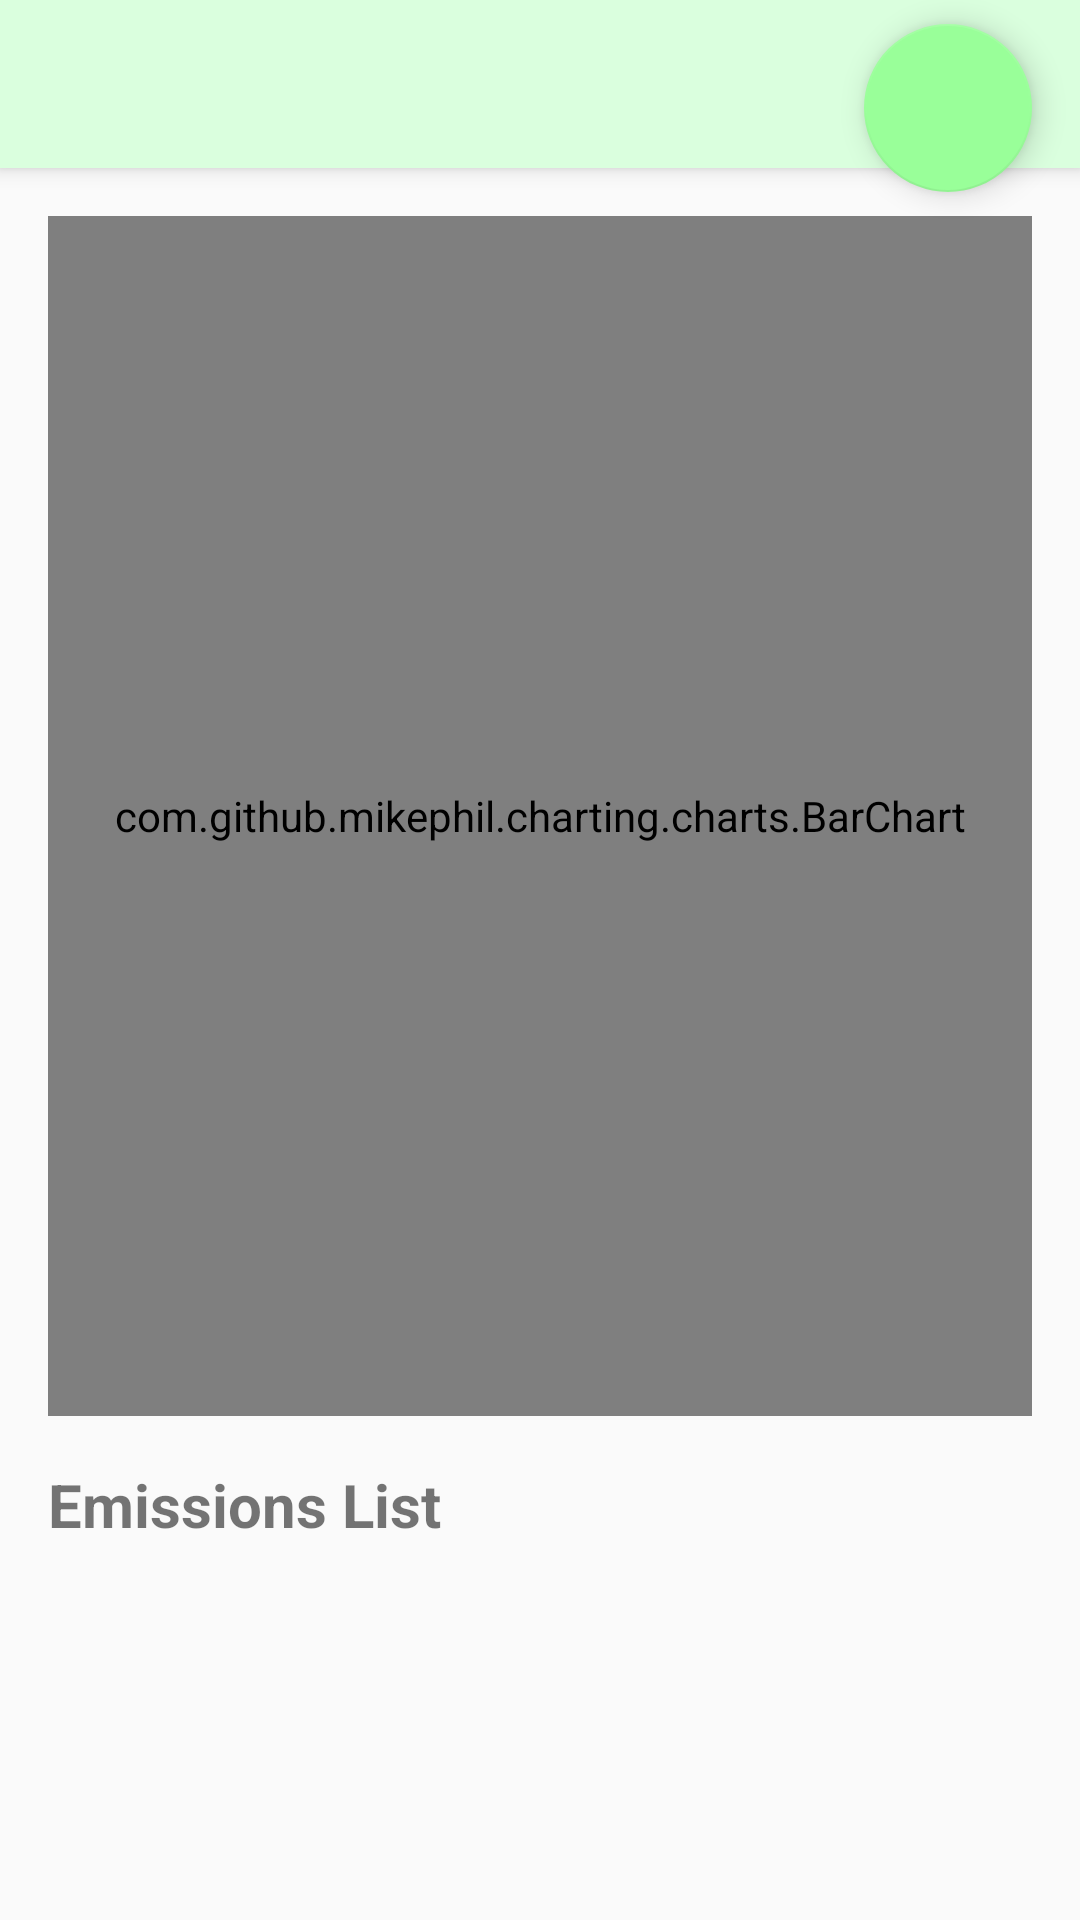

Produce the Android XML layout that renders to this screen, including the resource entries it uses.
<!-- AndroidManifest.xml: application theme Theme.AppCompat.Light.NoActionBar -->
<!-- res/layout/activity_home.xml -->
<?xml version="1.0" encoding="utf-8"?>
<androidx.constraintlayout.widget.ConstraintLayout xmlns:android="http://schemas.android.com/apk/res/android"
    xmlns:app="http://schemas.android.com/apk/res-auto"
    xmlns:tools="http://schemas.android.com/tools"
    android:layout_width="match_parent"
    android:layout_height="match_parent"
    tools:context=".home_activity">

    
    <androidx.appcompat.widget.Toolbar
        android:id="@+id/home_toolbar"
        android:layout_width="match_parent"
        android:layout_height="wrap_content"
        android:background="@color/toolbar"
        android:elevation="4dp"
        android:theme="@style/ThemeOverlay.AppCompat.ActionBar"
        app:popupTheme="@style/ThemeOverlay.AppCompat.Light"
        app:layout_constraintTop_toTopOf="parent" />

    
    <com.google.android.material.floatingactionbutton.FloatingActionButton
        android:id="@+id/profile_fab"
        android:layout_width="wrap_content"
        android:layout_height="wrap_content"
        android:src="@drawable/ic_baseline_person_24"
        android:contentDescription="Profile"
        android:layout_marginEnd="16dp"
        android:layout_marginTop="8dp"
        android:layout_gravity="end"
        app:layout_constraintEnd_toEndOf="parent"
        app:layout_constraintTop_toTopOf="parent"
        app:backgroundTint="@color/profile" />

    
    <ScrollView
        android:layout_width="match_parent"
        android:layout_height="0dp"
        app:layout_constraintTop_toBottomOf="@id/home_toolbar"
        app:layout_constraintBottom_toBottomOf="parent"
        android:fillViewport="true">

        <LinearLayout
            android:layout_width="match_parent"
            android:layout_height="wrap_content"
            android:orientation="vertical"
            android:padding="16dp">

            
            <com.github.mikephil.charting.charts.BarChart
                android:id="@+id/barChart"
                android:layout_width="match_parent"
                android:layout_height="400dp"
                android:layout_marginBottom="8dp"
                android:background="@android:color/white" />

            
            <TableLayout
                android:id="@+id/tableLayoutEmissions"
                android:layout_width="match_parent"
                android:layout_height="wrap_content"
                android:stretchColumns="1">

                
                <TableRow
                    android:layout_height="wrap_content">
                    <TextView
                        android:layout_width="wrap_content"
                        android:layout_height="wrap_content"
                        android:text="Emissions List"
                        android:textSize="20sp"
                        android:textStyle="bold"
                        android:paddingBottom="8dp"
                        android:paddingTop="8dp" />
                </TableRow>

                
                <TableRow
                    android:layout_height="16dp">
                    <Space
                        android:layout_width="wrap_content"
                        android:layout_height="wrap_content" />
                </TableRow>

                
                <TableRow
                    android:layout_height="wrap_content">
                    
                    <ListView
                        android:id="@+id/listViewEmissions"
                        android:layout_width="192dp"
                        android:layout_height="wrap_content"
                        android:divider="@android:color/darker_gray"
                        android:dividerHeight="1dp"
                        android:minHeight="300dp"
                        android:padding="8dp" />
                </TableRow>
            </TableLayout>
        </LinearLayout>
    </ScrollView>

</androidx.constraintlayout.widget.ConstraintLayout>
<!-- resources referenced by this layout -->
<resources>
  <color name="profile">#99FF99</color>
  <color name="toolbar">#DAFFDE</color>
</resources>
